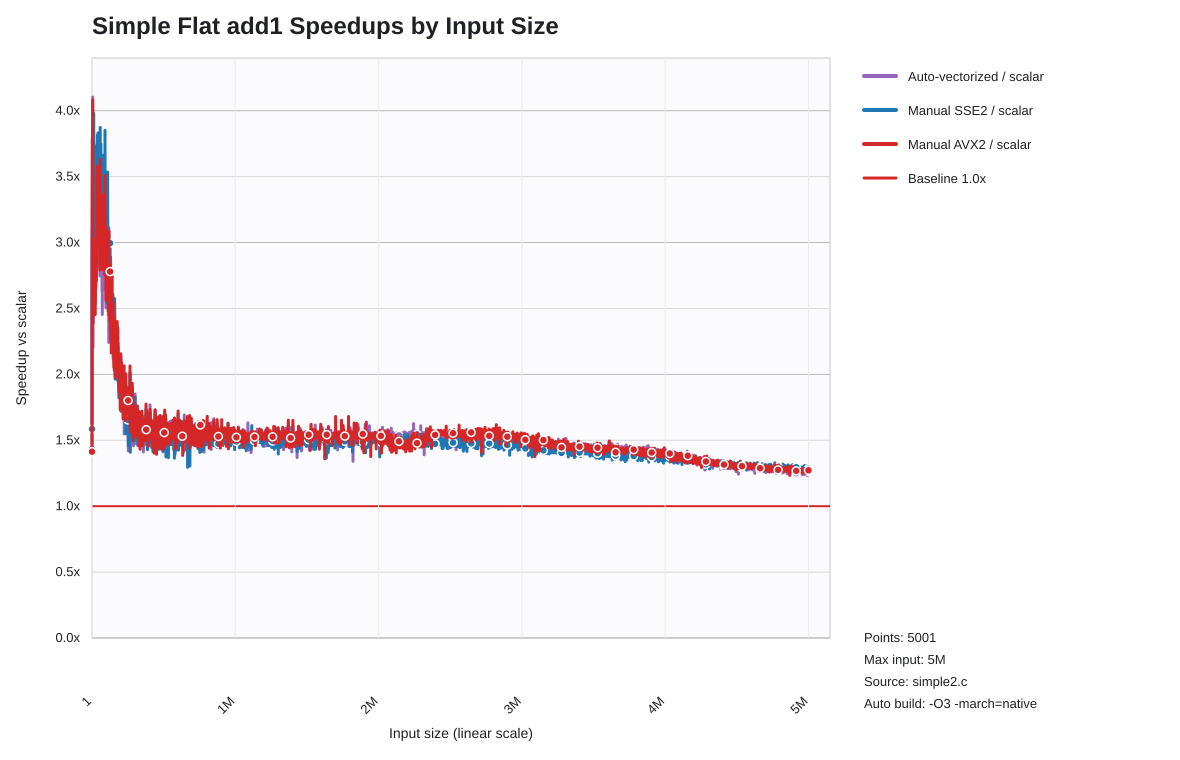

Source data for this figure (header and first rows):
list_len, auto_speedup_vs_scalar, sse2_speedup_vs_scalar, avx2_speedup_vs_scalar
1, 1.434, 1.585, 1.413
1001, 3.014, 2.53, 2.815
2001, 3.481, 3.021, 3.788
3001, 3.63, 3.11, 3.402
4001, 3.957, 3.143, 3.88
5001, 4.104, 3.378, 4.082
6001, 3.189, 3.318, 3.226
7001, 2.205, 2.992, 2.389
8001, 2.488, 2.851, 2.432
9001, 2.458, 3.017, 2.597
10001, 2.484, 2.999, 2.51
11001, 2.599, 3.256, 2.642
12001, 3.229, 3.982, 2.975
13001, 2.76, 3.086, 2.519
14001, 2.753, 3.534, 2.718
15001, 2.939, 3.488, 2.978
16001, 2.974, 3.616, 2.971
17001, 2.843, 3.738, 2.884
18001, 2.764, 3.47, 2.579
19001, 2.88, 3.353, 2.635
20001, 2.855, 3.301, 2.613
21001, 2.773, 3.632, 3.03
22001, 2.648, 3.188, 2.453
23001, 2.539, 3.268, 2.552
24001, 2.797, 3.593, 2.615
25001, 3.047, 3.544, 2.95
26001, 2.876, 3.529, 2.849
27001, 2.709, 3.244, 2.659
28001, 2.707, 3.218, 2.811
29001, 2.897, 3.136, 2.883
30001, 2.708, 3.011, 2.709
31001, 2.789, 3.226, 2.827
32001, 2.884, 3.486, 2.827
33001, 2.811, 3.54, 2.829
34001, 3.335, 3.596, 3.361
35001, 3.464, 3.611, 3.444
36001, 3.514, 3.622, 3.5
37001, 3.445, 3.678, 3.364
38001, 3.547, 3.816, 3.579
39001, 3.327, 3.591, 3.343
40001, 3.262, 3.462, 3.213
41001, 3.338, 3.628, 3.306
42001, 3.491, 3.832, 3.503
43001, 3.345, 3.593, 3.321
44001, 3.304, 3.53, 3.24
45001, 3.04, 3.295, 3.085
46001, 3.408, 3.696, 3.424
47001, 3.017, 3.223, 3.039
48001, 3.132, 3.352, 3.071
49001, 3.314, 3.585, 3.312
50001, 3.322, 3.467, 3.297
51001, 2.978, 3.235, 2.988
52001, 3.285, 3.601, 3.281
53001, 3.261, 3.511, 3.254
54001, 3.344, 3.611, 3.334
55001, 2.748, 2.998, 2.79
56001, 2.978, 3.215, 2.974
57001, 3.342, 3.873, 3.63
58001, 3.033, 3.32, 3.045
59001, 3.184, 3.494, 3.233
... 4,941 more rows
